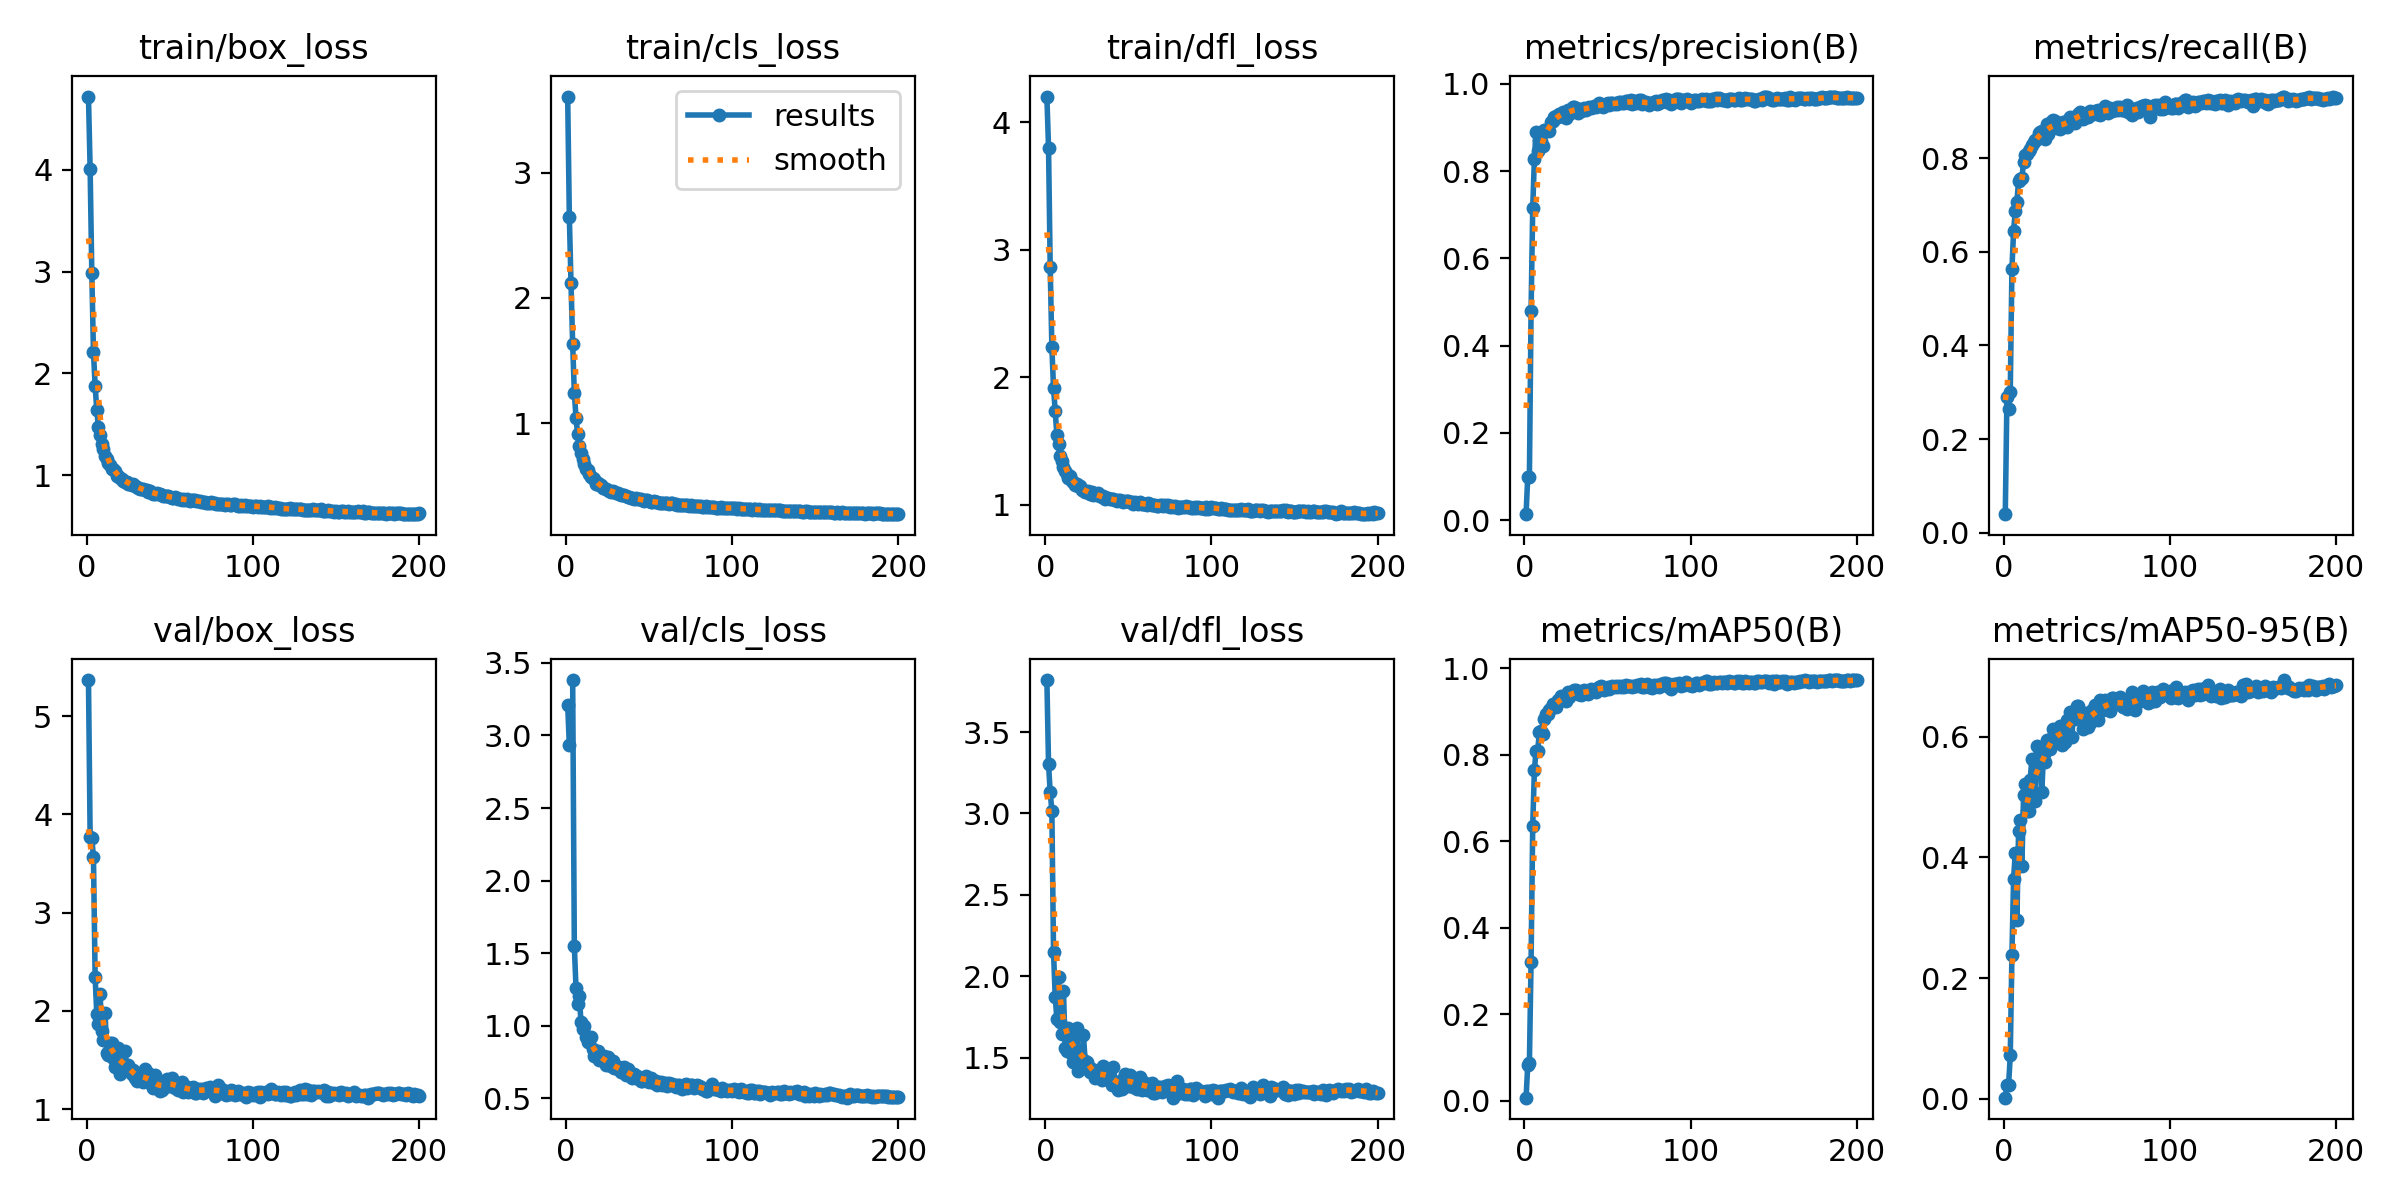

The table this chart was drawn from, first rows:
epoch, time, train/box_loss, train/cls_loss, train/dfl_loss, metrics/precision(B), metrics/recall(B), metrics/mAP50(B), metrics/mAP50-95(B), val/box_loss, val/cls_loss, val/dfl_loss, lr/pg0, lr/pg1, lr/pg2
1, 34.32, 4.719, 3.609, 4.2, 0.01372, 0.03977, 0.00736, 0.00189, 5.369, 3.213, 3.82, 0.07048, 0.00328, 0.00328
2, 53.79, 4.005, 2.65, 3.799, 0.09968, 0.289, 0.08257, 0.02291, 3.77, 2.932, 3.304, 0.04045, 0.00658, 0.00658
3, 73.29, 2.991, 2.118, 2.861, 0.09898, 0.2646, 0.08764, 0.02295, 3.758, inf, 3.13, 0.01039, 0.009848, 0.009848
4, 91.8, 2.209, 1.632, 2.237, 0.4798, 0.301, 0.322, 0.07174, 3.563, 3.382, 3.017, 0.009851, 0.009851, 0.009851
5, 108.7, 1.88, 1.244, 1.914, 0.7159, 0.5632, 0.6361, 0.2385, 2.347, 1.549, 2.148, 0.009802, 0.009802, 0.009802
6, 125.3, 1.638, 1.044, 1.738, 0.8275, 0.645, 0.7644, 0.3647, 1.97, 1.261, 1.875, 0.009753, 0.009753, 0.009753
7, 142, 1.471, 0.9117, 1.549, 0.8905, 0.6869, 0.8095, 0.4066, 1.862, 1.147, 1.736, 0.009703, 0.009703, 0.009703
8, 158.4, 1.394, 0.8161, 1.473, 0.8454, 0.7071, 0.8098, 0.2965, 2.167, 1.203, 1.994, 0.009654, 0.009654, 0.009654
9, 174.1, 1.309, 0.7607, 1.386, 0.8705, 0.7514, 0.8528, 0.4439, 1.799, 1.027, 1.72, 0.009604, 0.009604, 0.009604
10, 190.4, 1.256, 0.7114, 1.34, 0.8692, 0.7566, 0.8549, 0.4622, 1.707, 0.9747, 1.643, 0.009555, 0.009555, 0.009555
11, 206.7, 1.186, 0.6749, 1.294, 0.8577, 0.7575, 0.8478, 0.3849, 1.983, 0.9965, 1.908, 0.009505, 0.009505, 0.009505
12, 222.2, 1.157, 0.6326, 1.267, 0.8935, 0.791, 0.8834, 0.5034, 1.572, 0.9187, 1.556, 0.009456, 0.009456, 0.009456
13, 238.2, 1.124, 0.6212, 1.244, 0.8921, 0.8058, 0.8934, 0.5211, 1.548, 0.8885, 1.539, 0.009406, 0.009406, 0.009406
14, 254.2, 1.097, 0.5905, 1.21, 0.894, 0.8085, 0.8944, 0.4767, 1.673, 0.9033, 1.68, 0.009357, 0.009357, 0.009357
15, 269.8, 1.065, 0.5678, 1.226, 0.8926, 0.8161, 0.9023, 0.4758, 1.671, 0.9249, 1.64, 0.009307, 0.009307, 0.009307
16, 285, 1.06, 0.5624, 1.187, 0.9126, 0.8188, 0.9076, 0.5286, 1.52, 0.837, 1.52, 0.009258, 0.009258, 0.009258
17, 301, 1.041, 0.5497, 1.179, 0.9156, 0.8287, 0.9179, 0.5631, 1.432, 0.7885, 1.474, 0.009208, 0.009208, 0.009208
18, 316.8, 0.9902, 0.5167, 1.152, 0.9236, 0.8356, 0.9175, 0.5059, 1.6, 0.8045, 1.631, 0.009158, 0.009158, 0.009158
19, 332.2, 0.9977, 0.5209, 1.161, 0.9253, 0.8383, 0.9094, 0.493, 1.623, 0.8268, 1.679, 0.009109, 0.009109, 0.009109
20, 347.5, 0.9717, 0.5026, 1.146, 0.9234, 0.8411, 0.9262, 0.5844, 1.352, 0.7639, 1.415, 0.009059, 0.009059, 0.009059
21, 363.4, 0.96, 0.5023, 1.147, 0.9311, 0.8532, 0.9273, 0.5556, 1.476, 0.77, 1.518, 0.00901, 0.00901, 0.00901
22, 378.8, 0.9436, 0.4819, 1.114, 0.9317, 0.8555, 0.9354, 0.5748, 1.396, 0.7636, 1.433, 0.00896, 0.00896, 0.00896
23, 394.3, 0.9359, 0.4798, 1.116, 0.9352, 0.858, 0.9287, 0.5083, 1.594, 0.7918, 1.641, 0.008911, 0.008911, 0.008911
24, 409.5, 0.9352, 0.4717, 1.103, 0.934, 0.8565, 0.9341, 0.5712, 1.419, 0.7296, 1.481, 0.008861, 0.008861, 0.008861
25, 424.8, 0.9194, 0.4639, 1.102, 0.9208, 0.84, 0.9234, 0.5582, 1.449, 0.7819, 1.471, 0.008812, 0.008812, 0.008812
26, 440.8, 0.9183, 0.4601, 1.108, 0.9402, 0.8723, 0.9454, 0.5935, 1.385, 0.7312, 1.447, 0.008762, 0.008762, 0.008762
27, 463.6, 0.9013, 0.4501, 1.082, 0.9298, 0.8526, 0.9329, 0.5909, 1.358, 0.7225, 1.414, 0.008713, 0.008713, 0.008713
28, 482.7, 0.9109, 0.4553, 1.104, 0.935, 0.8657, 0.9396, 0.579, 1.396, 0.7581, 1.431, 0.008663, 0.008663, 0.008663
29, 497.9, 0.8991, 0.446, 1.078, 0.9466, 0.8786, 0.9453, 0.5982, 1.32, 0.7112, 1.41, 0.008614, 0.008614, 0.008614
30, 513.9, 0.8842, 0.4427, 1.088, 0.946, 0.8805, 0.9497, 0.6119, 1.288, 0.7078, 1.375, 0.008564, 0.008564, 0.008564
31, 529.8, 0.8745, 0.4374, 1.075, 0.9456, 0.8784, 0.9486, 0.5958, 1.346, 0.6994, 1.416, 0.008515, 0.008515, 0.008515
32, 545.1, 0.8694, 0.4319, 1.092, 0.9332, 0.8635, 0.9397, 0.6007, 1.338, 0.7129, 1.393, 0.008466, 0.008466, 0.008466
33, 560.4, 0.8669, 0.4268, 1.066, 0.943, 0.8701, 0.9454, 0.6043, 1.319, 0.6836, 1.389, 0.008416, 0.008416, 0.008416
34, 575.5, 0.8615, 0.4235, 1.058, 0.9375, 0.8626, 0.9392, 0.617, 1.28, 0.7004, 1.359, 0.008367, 0.008367, 0.008367
35, 591.2, 0.8571, 0.4226, 1.069, 0.94, 0.8673, 0.9402, 0.5852, 1.407, 0.7141, 1.445, 0.008317, 0.008317, 0.008317
36, 606.4, 0.8516, 0.4147, 1.043, 0.9445, 0.8763, 0.9495, 0.6121, 1.296, 0.6622, 1.373, 0.008268, 0.008268, 0.008268
37, 621.6, 0.8365, 0.4109, 1.05, 0.94, 0.8749, 0.9435, 0.5914, 1.364, 0.7014, 1.432, 0.008218, 0.008218, 0.008218
38, 636.7, 0.8427, 0.4086, 1.05, 0.944, 0.8661, 0.9415, 0.6276, 1.261, 0.6666, 1.376, 0.008169, 0.008169, 0.008169
39, 652.5, 0.828, 0.4046, 1.044, 0.9463, 0.8813, 0.9462, 0.6078, 1.287, 0.658, 1.39, 0.008119, 0.008119, 0.008119
40, 667.7, 0.8188, 0.3974, 1.042, 0.9454, 0.8875, 0.9526, 0.6411, 1.217, 0.6358, 1.333, 0.00807, 0.00807, 0.00807
41, 683.7, 0.8165, 0.3951, 1.044, 0.9473, 0.8799, 0.9478, 0.5998, 1.347, 0.6656, 1.439, 0.00802, 0.00802, 0.00802
42, 699.1, 0.8253, 0.3988, 1.04, 0.9495, 0.8807, 0.9491, 0.6332, 1.238, 0.6412, 1.345, 0.007971, 0.007971, 0.007971
43, 714.2, 0.8175, 0.3959, 1.031, 0.9469, 0.8758, 0.9443, 0.6287, 1.241, 0.6496, 1.352, 0.007921, 0.007921, 0.007921
44, 729.5, 0.8136, 0.3918, 1.035, 0.9523, 0.8907, 0.9543, 0.6499, 1.187, 0.6339, 1.303, 0.007872, 0.007872, 0.007872
45, 745.2, 0.8038, 0.3894, 1.038, 0.9553, 0.8933, 0.9556, 0.6512, 1.198, 0.6168, 1.319, 0.007822, 0.007822, 0.007822
46, 761, 0.8012, 0.3835, 1.029, 0.9525, 0.8995, 0.9595, 0.6426, 1.223, 0.6203, 1.309, 0.007772, 0.007772, 0.007772
47, 776.3, 0.7968, 0.3793, 1.022, 0.9472, 0.8965, 0.9556, 0.6301, 1.25, 0.6401, 1.366, 0.007723, 0.007723, 0.007723
48, 791.4, 0.7976, 0.382, 1.031, 0.9509, 0.8829, 0.9486, 0.6128, 1.306, 0.6535, 1.398, 0.007673, 0.007673, 0.007673
49, 806.6, 0.7936, 0.3813, 1.027, 0.9543, 0.8885, 0.9533, 0.6298, 1.239, 0.6204, 1.35, 0.007624, 0.007624, 0.007624
50, 821.8, 0.7882, 0.3793, 1.027, 0.9553, 0.8965, 0.9573, 0.6392, 1.23, 0.6083, 1.327, 0.007574, 0.007574, 0.007574
51, 836.9, 0.7766, 0.371, 1.02, 0.9515, 0.8884, 0.9515, 0.6161, 1.312, 0.6407, 1.393, 0.007525, 0.007525, 0.007525
52, 852, 0.7802, 0.3711, 1.022, 0.9561, 0.9006, 0.9564, 0.6228, 1.286, 0.6186, 1.382, 0.007476, 0.007476, 0.007476
53, 867.3, 0.7865, 0.3739, 1.008, 0.9548, 0.8997, 0.9585, 0.6432, 1.213, 0.6067, 1.321, 0.007426, 0.007426, 0.007426
54, 882.7, 0.7738, 0.3689, 1.019, 0.9531, 0.8933, 0.9556, 0.6321, 1.247, 0.6207, 1.344, 0.007377, 0.007377, 0.007377
55, 897.9, 0.7703, 0.3663, 1.017, 0.957, 0.9016, 0.959, 0.6515, 1.196, 0.5922, 1.306, 0.007327, 0.007327, 0.007327
56, 913.8, 0.7651, 0.3614, 1.006, 0.9525, 0.8953, 0.9557, 0.646, 1.215, 0.6048, 1.326, 0.007278, 0.007278, 0.007278
57, 929, 0.7611, 0.3632, 1.019, 0.9588, 0.9031, 0.9589, 0.6273, 1.278, 0.6103, 1.379, 0.007228, 0.007228, 0.007228
58, 943.9, 0.7648, 0.3611, 1.006, 0.9587, 0.893, 0.9563, 0.6603, 1.169, 0.5916, 1.298, 0.007178, 0.007178, 0.007178
59, 959.8, 0.7614, 0.3589, 1.006, 0.9567, 0.9018, 0.9583, 0.6438, 1.234, 0.6046, 1.348, 0.007129, 0.007129, 0.007129
60, 974.9, 0.7702, 0.364, 1.007, 0.9552, 0.8986, 0.9556, 0.6432, 1.221, 0.6073, 1.343, 0.007079, 0.007079, 0.007079
... 140 more rows
